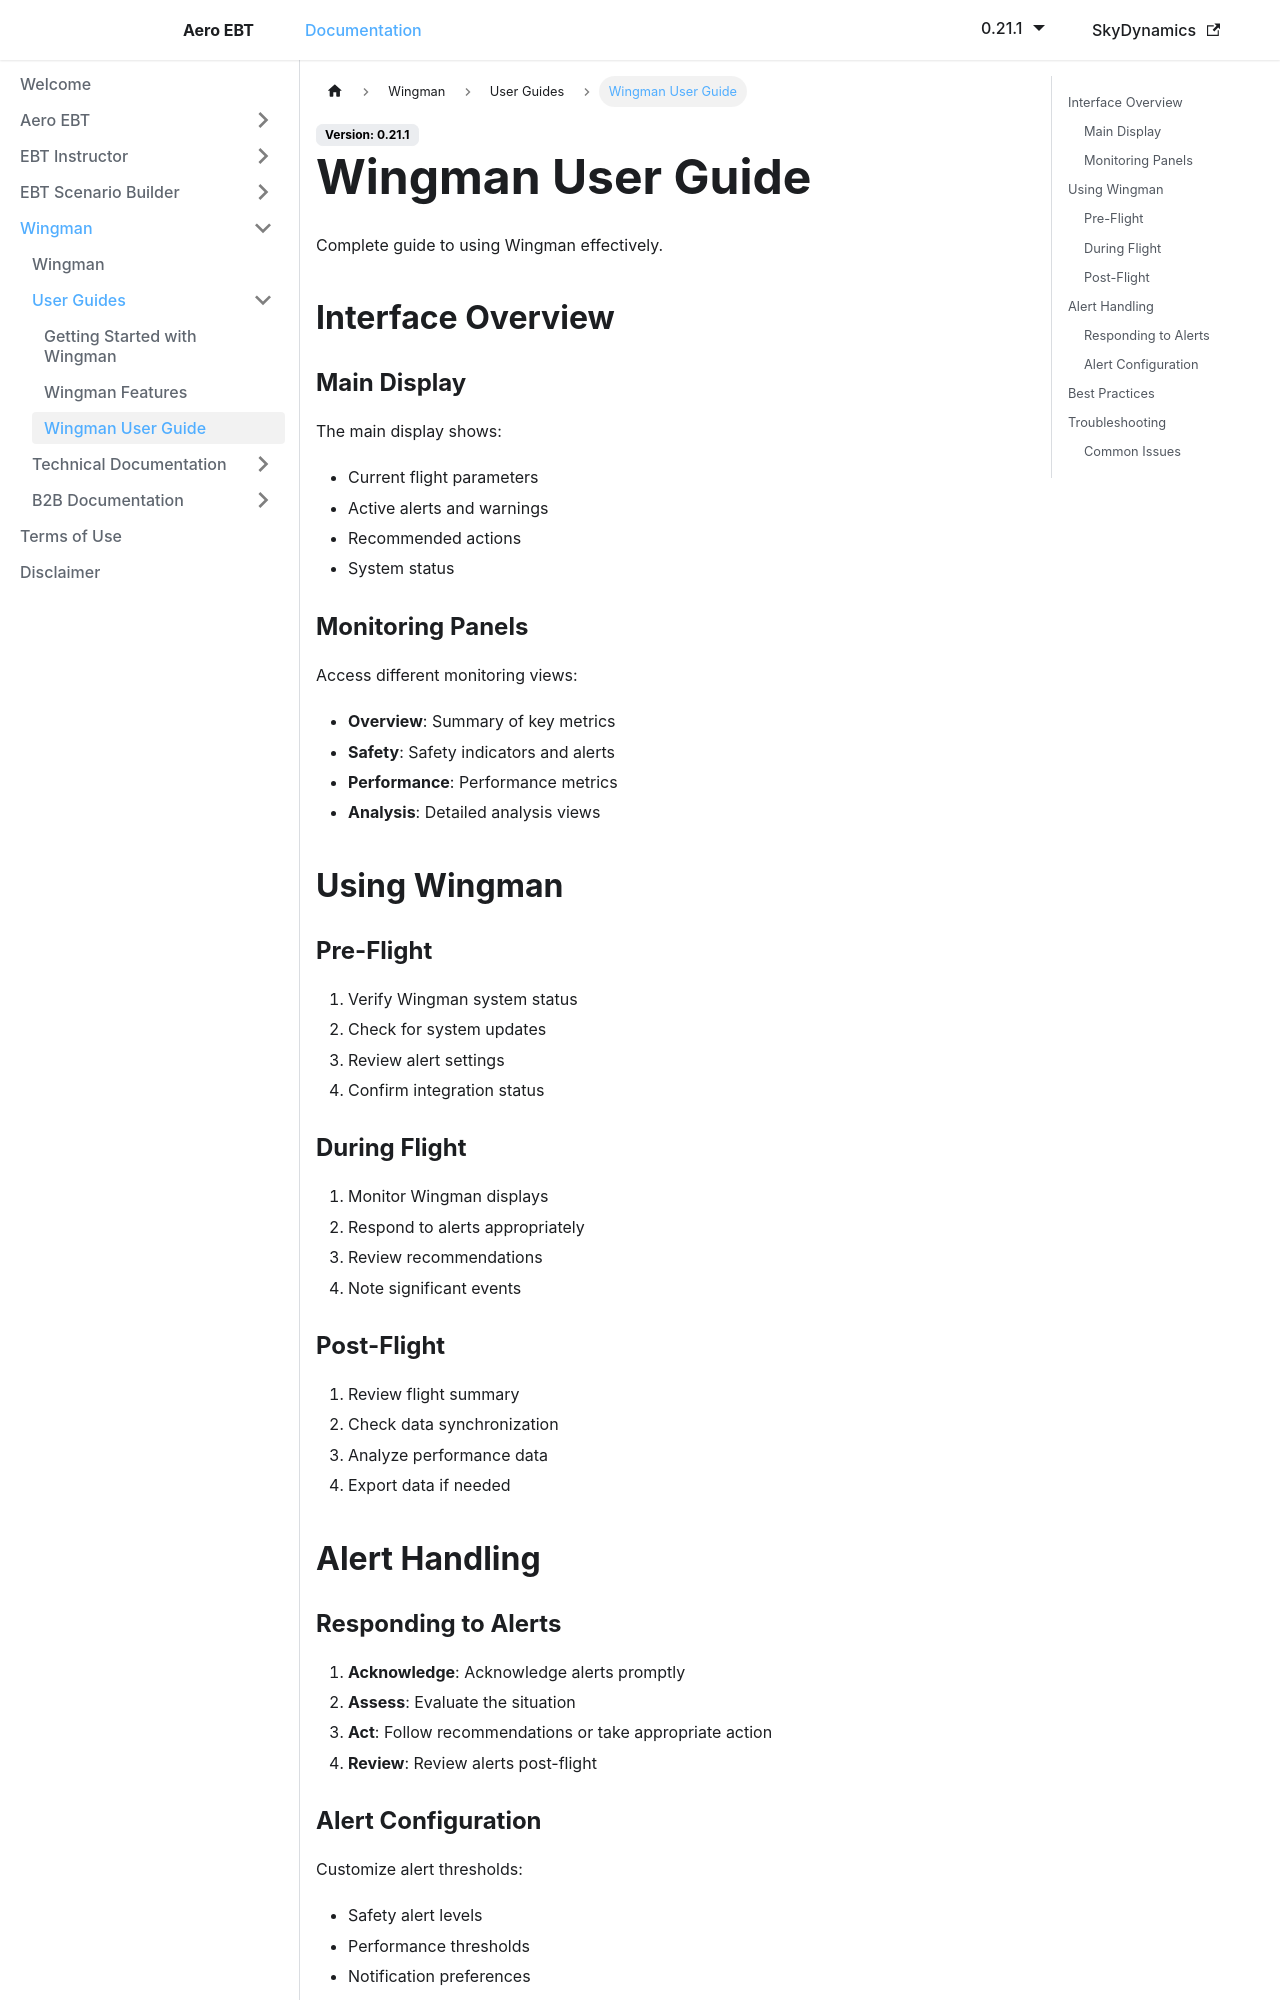

repository: lidakis/AeroEBT_Documentation · page: docs/wingman/user-guides/user-guide/index.html · generator: docusaurus

---
sidebar_position: 4
---

# Wingman User Guide

Complete guide to using Wingman effectively.

## Interface Overview

### Main Display

The main display shows:
- Current flight parameters
- Active alerts and warnings
- Recommended actions
- System status

### Monitoring Panels

Access different monitoring views:
- **Overview**: Summary of key metrics
- **Safety**: Safety indicators and alerts
- **Performance**: Performance metrics
- **Analysis**: Detailed analysis views

## Using Wingman

### Pre-Flight

1. Verify Wingman system status
2. Check for system updates
3. Review alert settings
4. Confirm integration status

### During Flight

1. Monitor Wingman displays
2. Respond to alerts appropriately
3. Review recommendations
4. Note significant events

### Post-Flight

1. Review flight summary
2. Check data synchronization
3. Analyze performance data
4. Export data if needed

## Alert Handling

### Responding to Alerts

1. **Acknowledge**: Acknowledge alerts promptly
2. **Assess**: Evaluate the situation
3. **Act**: Follow recommendations or take appropriate action
4. **Review**: Review alerts post-flight
